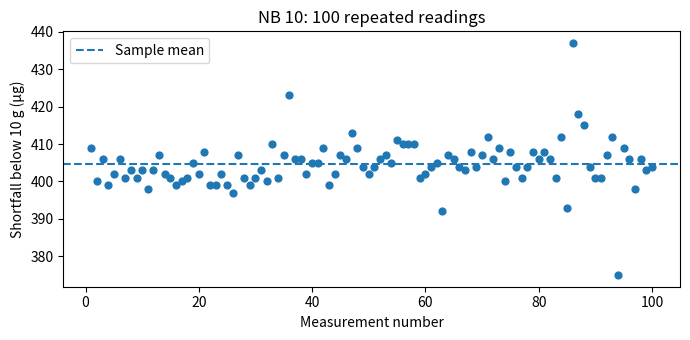

Write Python code to recreate this figure. (Note: this script raises an exception after producing the figure.)
# If packages are missing, run: %pip install numpy pandas matplotlib scipy
import numpy as np
import pandas as pd
import matplotlib.pyplot as plt
from scipy.stats import norm

%matplotlib inline

# Source: Freedman et al., Statistics, Chapter 6, Table 1, p. 99.
shortfall_values = [
    409, 400, 406, 399, 402, 406, 401, 403, 401, 403,
    398, 403, 407, 402, 401, 399, 400, 401, 405, 402,
    408, 399, 399, 402, 399, 397, 407, 401, 399, 401,
    403, 400, 410, 401, 407, 423, 406, 406, 402, 405,
    405, 409, 399, 402, 407, 406, 413, 409, 404, 402,
    404, 406, 407, 405, 411, 410, 410, 410, 401, 402,
    404, 405, 392, 407, 406, 404, 403, 408, 404, 407,
    412, 406, 409, 400, 408, 404, 401, 404, 408, 406,
    408, 406, 401, 412, 393, 437, 418, 415, 404, 401,
    401, 407, 412, 375, 409, 406, 398, 406, 403, 404,
]
measurements = pd.DataFrame({
    "measurement_no": np.arange(1, 101),
    "shortfall_ug": shortfall_values,
})
shortfall = measurements["shortfall_ug"]
measurements.head()

mean_shortfall = shortfall.mean()
s_shortfall = shortfall.std(ddof=1)

print(f"Mean shortfall = {mean_shortfall:.3f} µg")
print(f"Sample s = {s_shortfall:.3f} µg")

fig, ax = plt.subplots(figsize=(7, 3.5))
ax.scatter(measurements["measurement_no"], shortfall, s=24)
ax.axhline(mean_shortfall, linestyle="--", label="Sample mean")
ax.set(xlabel="Measurement number", ylabel="Shortfall below 10 g (µg)",
       title="NB 10: 100 repeated readings")
ax.legend()
fig.tight_layout()
plt.show()

edges = np.arange(shortfall_values.min, shortfall_values.max(), 2)
x = np.linspace(shortfall_values.min, shortfall_values.max())

fig, ax = plt.subplots(figsize=(7, 4))
ax.hist(shortfall, bins=edges, density=True, alpha=0.5, label="Observed readings")
ax.plot(x, norm.pdf(x, loc=mean_shortfall, scale=s_shortfall),
        label="Normal curve")
ax.set(xlabel="Shortfall below 10 g (µg)", ylabel="Density (1/µg)",
       title="NB 10: histogram and normal curve")
ax.legend(fontsize=9)
fig.tight_layout()
plt.show()

lower, upper = 400, 406
in_range = shortfall.between(lower, upper, inclusive="both")

probability = (
    norm.cdf(upper, loc=405, scale=6)
    - norm.cdf(lower, loc=405, scale=6)
)
estimated_count = len(shortfall) * probability

print(f"Observed count, including both endpoints: {in_range.sum()}")
print(f"Observed percentage: {100 * in_range.mean():.1f}%")
print(f"Normal estimate: {estimated_count:.1f} readings")

is_extreme = measurements["measurement_no"].isin([36, 86, 94])
measurements.loc[is_extreme]

subset_shortfall = measurements.loc[~is_extreme, "shortfall_ug"].copy()

comparison = pd.DataFrame({
    "All 100 readings": shortfall.agg(["count", "mean", "std"]),
    "97-reading comparison": subset_shortfall.agg(["count", "mean", "std"]),
})
comparison.round(3)

calibrations = pd.Series([35.96, 36.01, 36.03], name="calibration_in")

# Your code: use agg() to find the mean and sample standard deviation.
